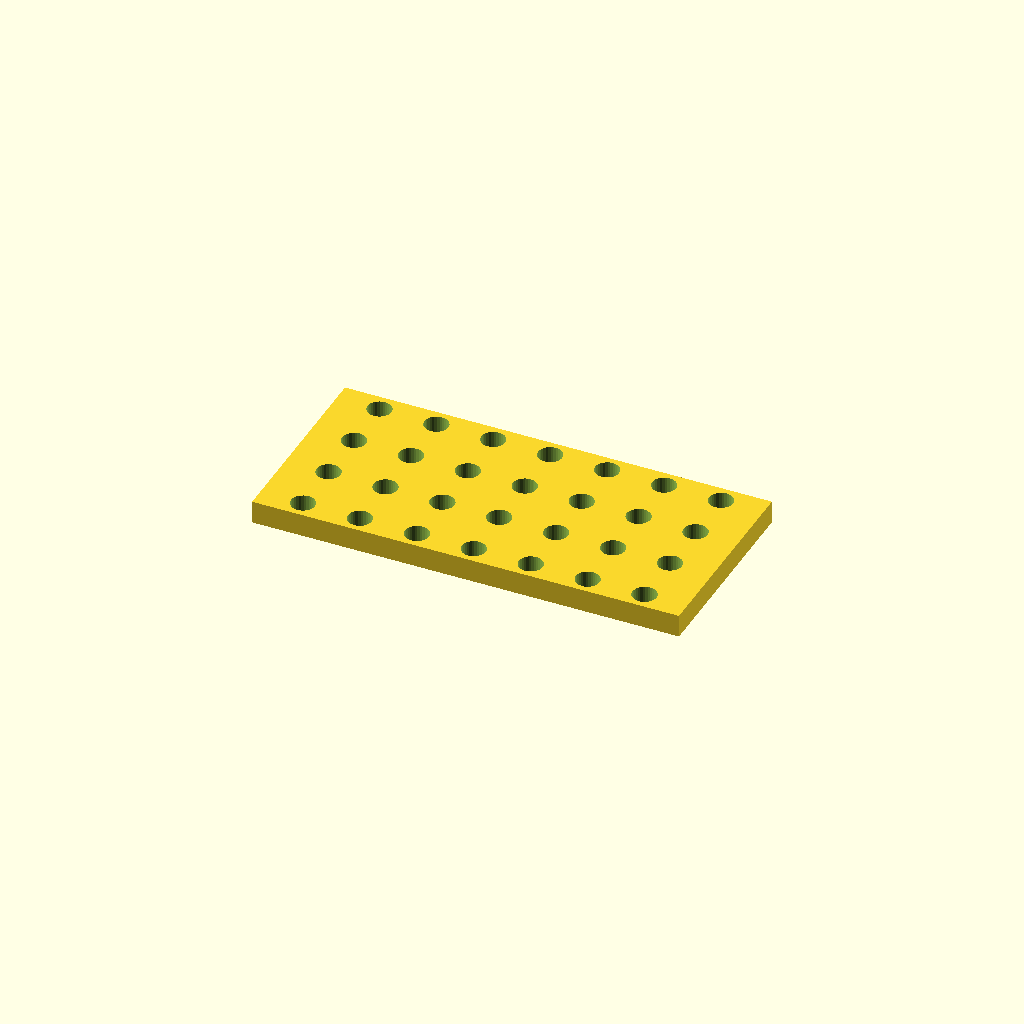
Cell 1 — every parameter at its default value.
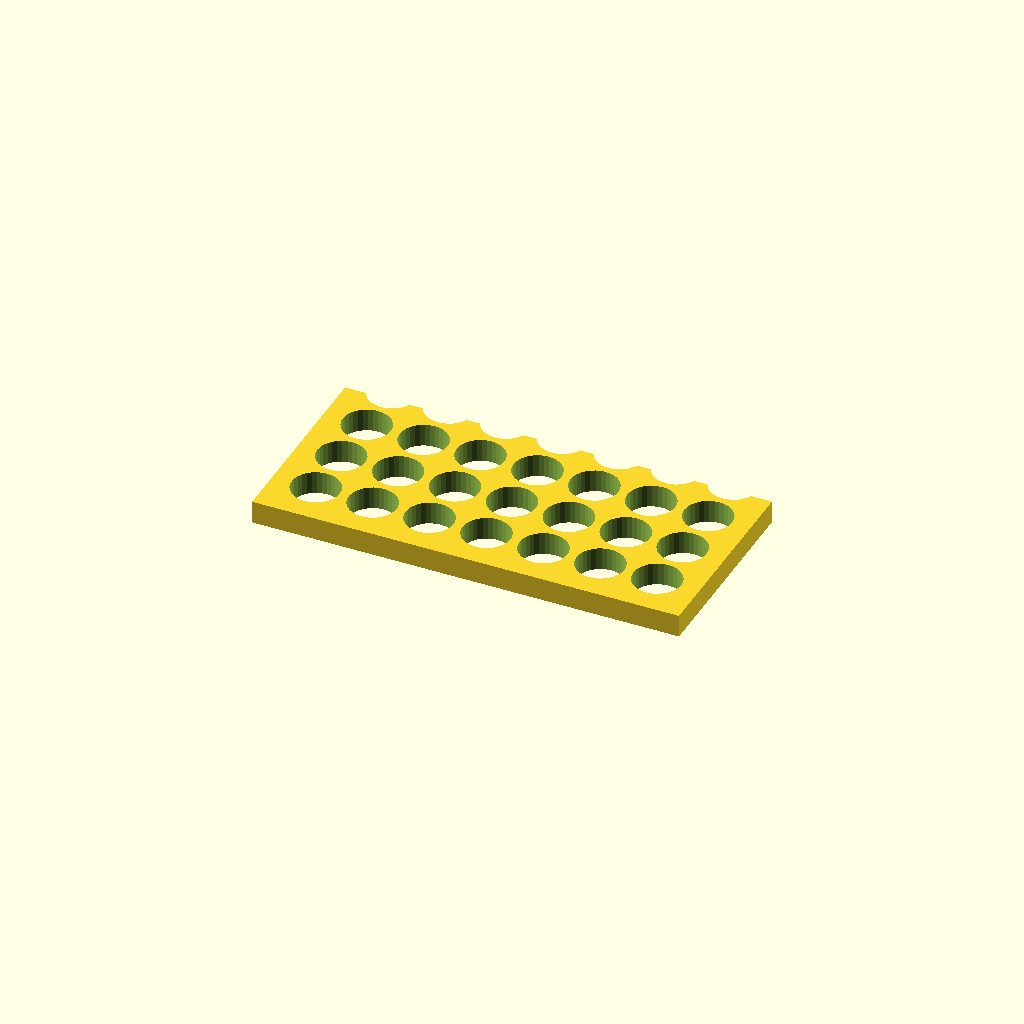
Cell 2 — hole_d set to 16.8, the other parameters unchanged.
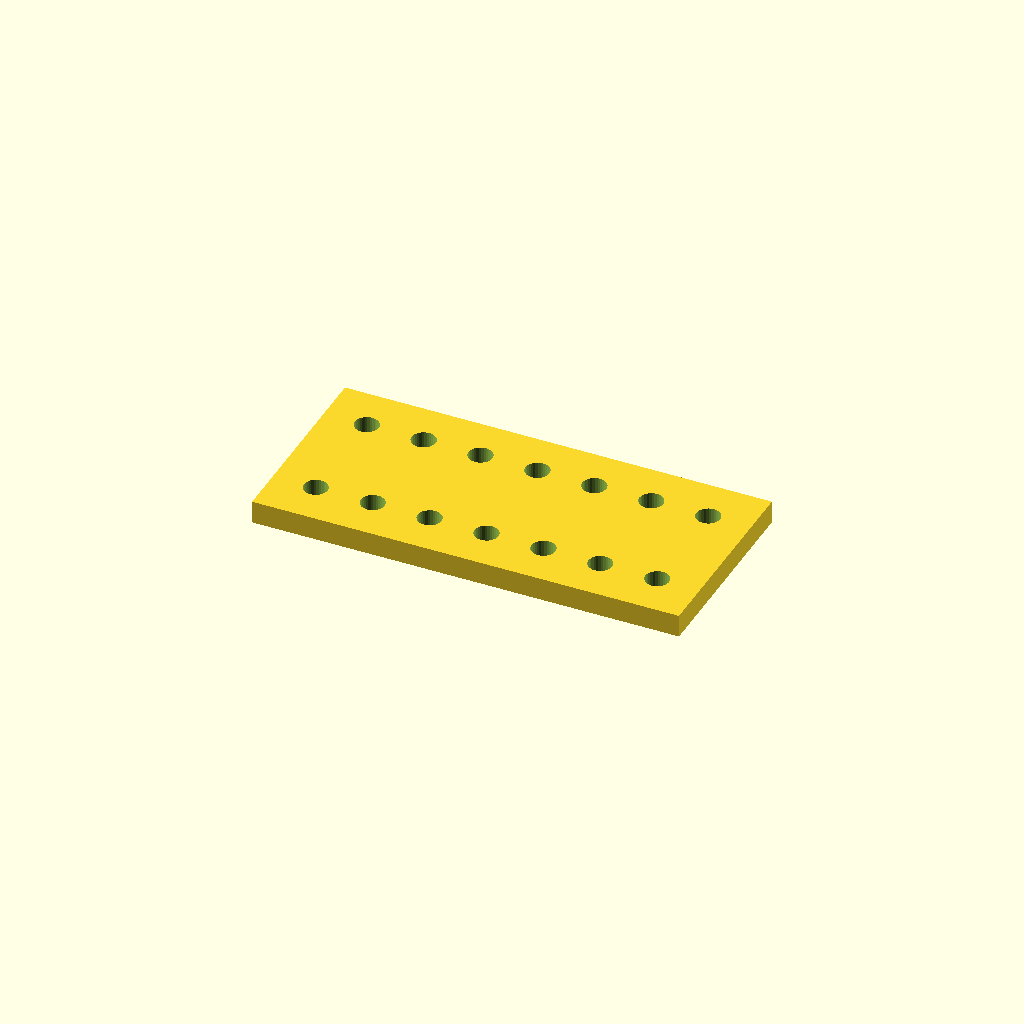
Cell 3: the same model with pitch_y = 38.4.
One fixed orthographic camera (rotation 55°, 0°, 25°; colour scheme Cornfield) for every cell.
The OpenSCAD source (optional_data/data/place1/perfpanels/part_0132.scad):
$fn = 32;

// ----------------------------------------------------------------------
// Perforated panel 150 x 70 x 8
// 4 x 7 Ø8.4 holes, grid layout
// ----------------------------------------------------------------------

// --- parameters (mm) ---
panel = [150, 70, 8];  // overall size (x, y, z)
hole_d = 8.4;          // hole diameter
pitch_x = 20;          // hole pitch along X
pitch_y = 19.2;        // hole pitch along Y

// --- derived feature positions (mm) ---
margin = hole_d / 2 + 2;            // = 6.2   clearance from the panel edge
cols = floor((panel[0] - 2 * margin) / pitch_x) + 1;  // = 7   how many columns fit in X
rows = floor((panel[1] - 2 * margin) / pitch_y) + 1;  // = 4   how many rows fit in Y
span_x = (cols - 1) * pitch_x + 0;  // = 120   width of the field
span_y = (rows - 1) * pitch_y;      // = 57.6   height of the field
origin_x = -span_x / 2;             // = -60   X of the first hole
origin_y = -span_y / 2;             // = -28.8   Y of the first row
holes = rows * cols;                // = 28   holes in total
feature_centers = [
  [origin_x + 0 * pitch_x, origin_y + 0 * pitch_y],
  [origin_x + 1 * pitch_x, origin_y + 0 * pitch_y],
  [origin_x + 2 * pitch_x, origin_y + 0 * pitch_y],
  [origin_x + 3 * pitch_x, origin_y + 0 * pitch_y],
  [origin_x + 4 * pitch_x, origin_y + 0 * pitch_y],
  [origin_x + 5 * pitch_x, origin_y + 0 * pitch_y],
  [origin_x + 6 * pitch_x, origin_y + 0 * pitch_y],
  [origin_x + 0 * pitch_x, origin_y + 1 * pitch_y],
  [origin_x + 1 * pitch_x, origin_y + 1 * pitch_y],
  [origin_x + 2 * pitch_x, origin_y + 1 * pitch_y],
  [origin_x + 3 * pitch_x, origin_y + 1 * pitch_y],
  [origin_x + 4 * pitch_x, origin_y + 1 * pitch_y],
  [origin_x + 5 * pitch_x, origin_y + 1 * pitch_y],
  [origin_x + 6 * pitch_x, origin_y + 1 * pitch_y],
  [origin_x + 0 * pitch_x, origin_y + 2 * pitch_y],
  [origin_x + 1 * pitch_x, origin_y + 2 * pitch_y],
  [origin_x + 2 * pitch_x, origin_y + 2 * pitch_y],
  [origin_x + 3 * pitch_x, origin_y + 2 * pitch_y],
  [origin_x + 4 * pitch_x, origin_y + 2 * pitch_y],
  [origin_x + 5 * pitch_x, origin_y + 2 * pitch_y],
  [origin_x + 6 * pitch_x, origin_y + 2 * pitch_y],
  [origin_x + 0 * pitch_x, origin_y + 3 * pitch_y],
  [origin_x + 1 * pitch_x, origin_y + 3 * pitch_y],
  [origin_x + 2 * pitch_x, origin_y + 3 * pitch_y],
  [origin_x + 3 * pitch_x, origin_y + 3 * pitch_y],
  [origin_x + 4 * pitch_x, origin_y + 3 * pitch_y],
  [origin_x + 5 * pitch_x, origin_y + 3 * pitch_y],
  [origin_x + 6 * pitch_x, origin_y + 3 * pitch_y]
];   // hole centres, used verbatim by the cutter loop

// panel outline, every hole through
difference() {
  cube(panel, center = true);
  for (centre = feature_centers)
    translate([centre[0], centre[1], 0])
      cylinder(d = hole_d, h = panel[2] + 2, center = true);
}
Customizer parameters (derived from the source; name, type, default, range or options):
panel: vector, default [150, 70, 8]
hole_d: number, default 8.4
pitch_x: number, default 20
pitch_y: number, default 19.2
